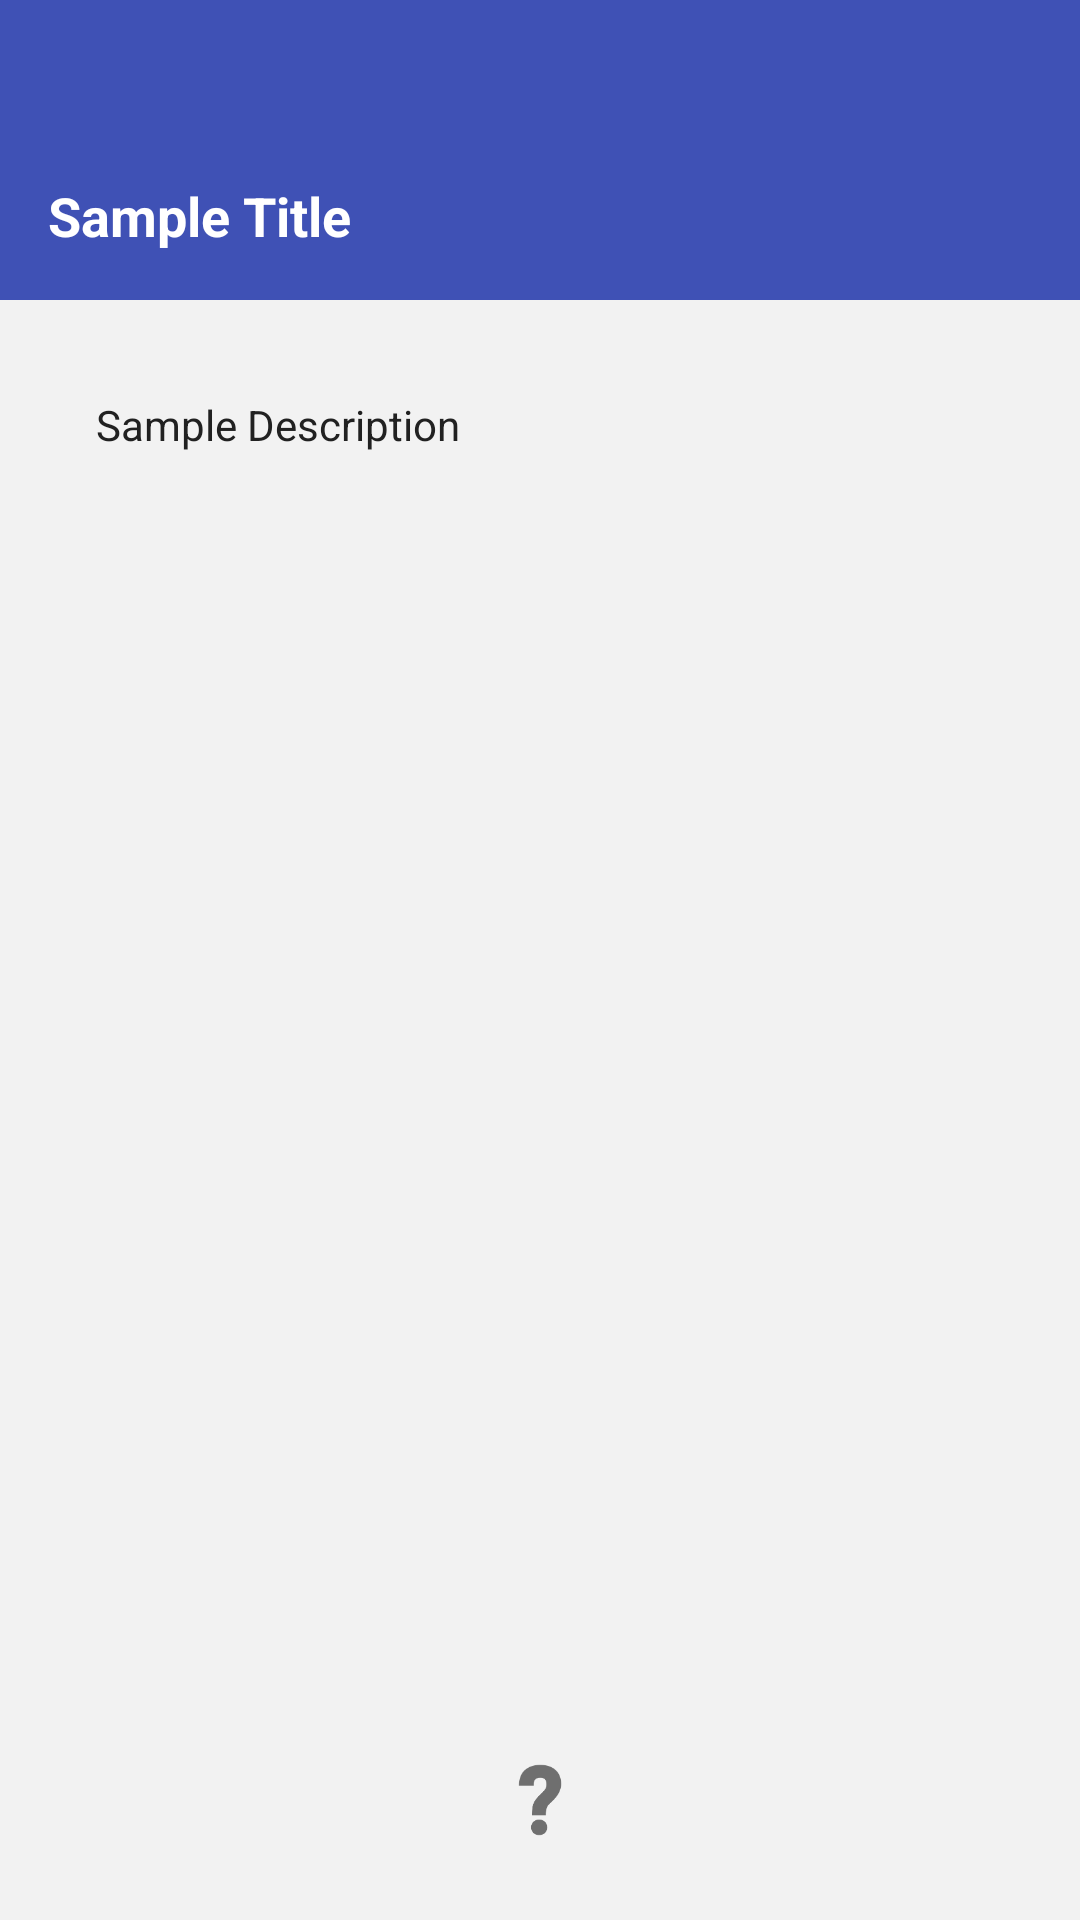

The Android layout XML behind this screen, and the referenced resources:
<!-- AndroidManifest.xml: application theme AppTheme -->
<!-- res/layout/activity_lecture.xml -->
<?xml version="1.0" encoding="utf-8"?>
<LinearLayout xmlns:android="http://schemas.android.com/apk/res/android"
    xmlns:tools="http://schemas.android.com/tools"
    android:layout_width="match_parent"
    android:layout_height="match_parent"
    android:orientation="vertical"
    tools:context=".lecture.LectureActivity">


    <TextView
        android:id="@+id/lbl_title"
        android:layout_width="match_parent"
        android:layout_height="100dp"
        android:background="@color/colorPrimary"
        android:textColor="@android:color/white"
        android:gravity="start|bottom"
        android:padding="16dp"
        android:text="Sample Title"
        android:textAppearance="?android:textAppearanceMedium"
        android:textStyle="bold" />

    <ScrollView
        android:layout_width="match_parent"
        android:layout_height="0dp"
        android:layout_weight="1">

        <TextView
            android:id="@+id/lbl_description"
            android:layout_width="match_parent"
            android:layout_height="wrap_content"
            android:padding="32dp"
            android:text="Sample Description" />

    </ScrollView>

    <LinearLayout
        android:layout_width="match_parent"
        android:orientation="horizontal"
        android:paddingBottom="16dp"
        android:layout_height="wrap_content">

        <ImageButton
            android:id="@+id/btn_download"
            android:layout_width="0dp"
            android:padding="12dp"
            android:layout_weight="1"
            android:background="@android:color/transparent"
            android:src="@drawable/ic_action_file_download"
            android:layout_height="wrap_content" />

        <ImageButton
            android:id="@+id/btn_ask_question"
            android:layout_width="0dp"
            android:padding="12dp"
            android:layout_weight="1"
            android:background="@android:color/transparent"
            android:src="@drawable/ic_ask_question_grey"
            android:layout_height="wrap_content" />

        <ImageButton
            android:id="@+id/btn_view_discussion"
            android:layout_width="0dp"
            android:padding="12dp"
            android:layout_weight="1"
            android:background="@android:color/transparent"
            android:src="@drawable/ic_discussion"
            android:layout_height="wrap_content" />

    </LinearLayout>

</LinearLayout>
<!-- resources referenced by this layout -->
<resources>
  <color name="colorPrimary">#3F51B5</color>
  <!-- drawable ic_ask_question_grey: png bitmap (drawable-hdpi, 714 bytes) -->
  <style name="AppTheme" parent="Theme.AppCompat.NoActionBar">
          
          <item name="colorPrimary">@color/colorPrimary</item>
          <item name="colorPrimaryDark">@color/colorPrimaryDark</item>
          <item name="colorAccent">@color/colorAccent</item>
          <item name="android:textColor">@color/colorText</item>
          
          <item name="android:windowBackground">@color/windowBackground</item>
      </style>
  <color name="colorPrimaryDark">#172E62</color>
  <color name="colorAccent">#FFC107</color>
  <color name="colorText">#212121</color>
  <color name="windowBackground">#f2f2f2</color>
</resources>
